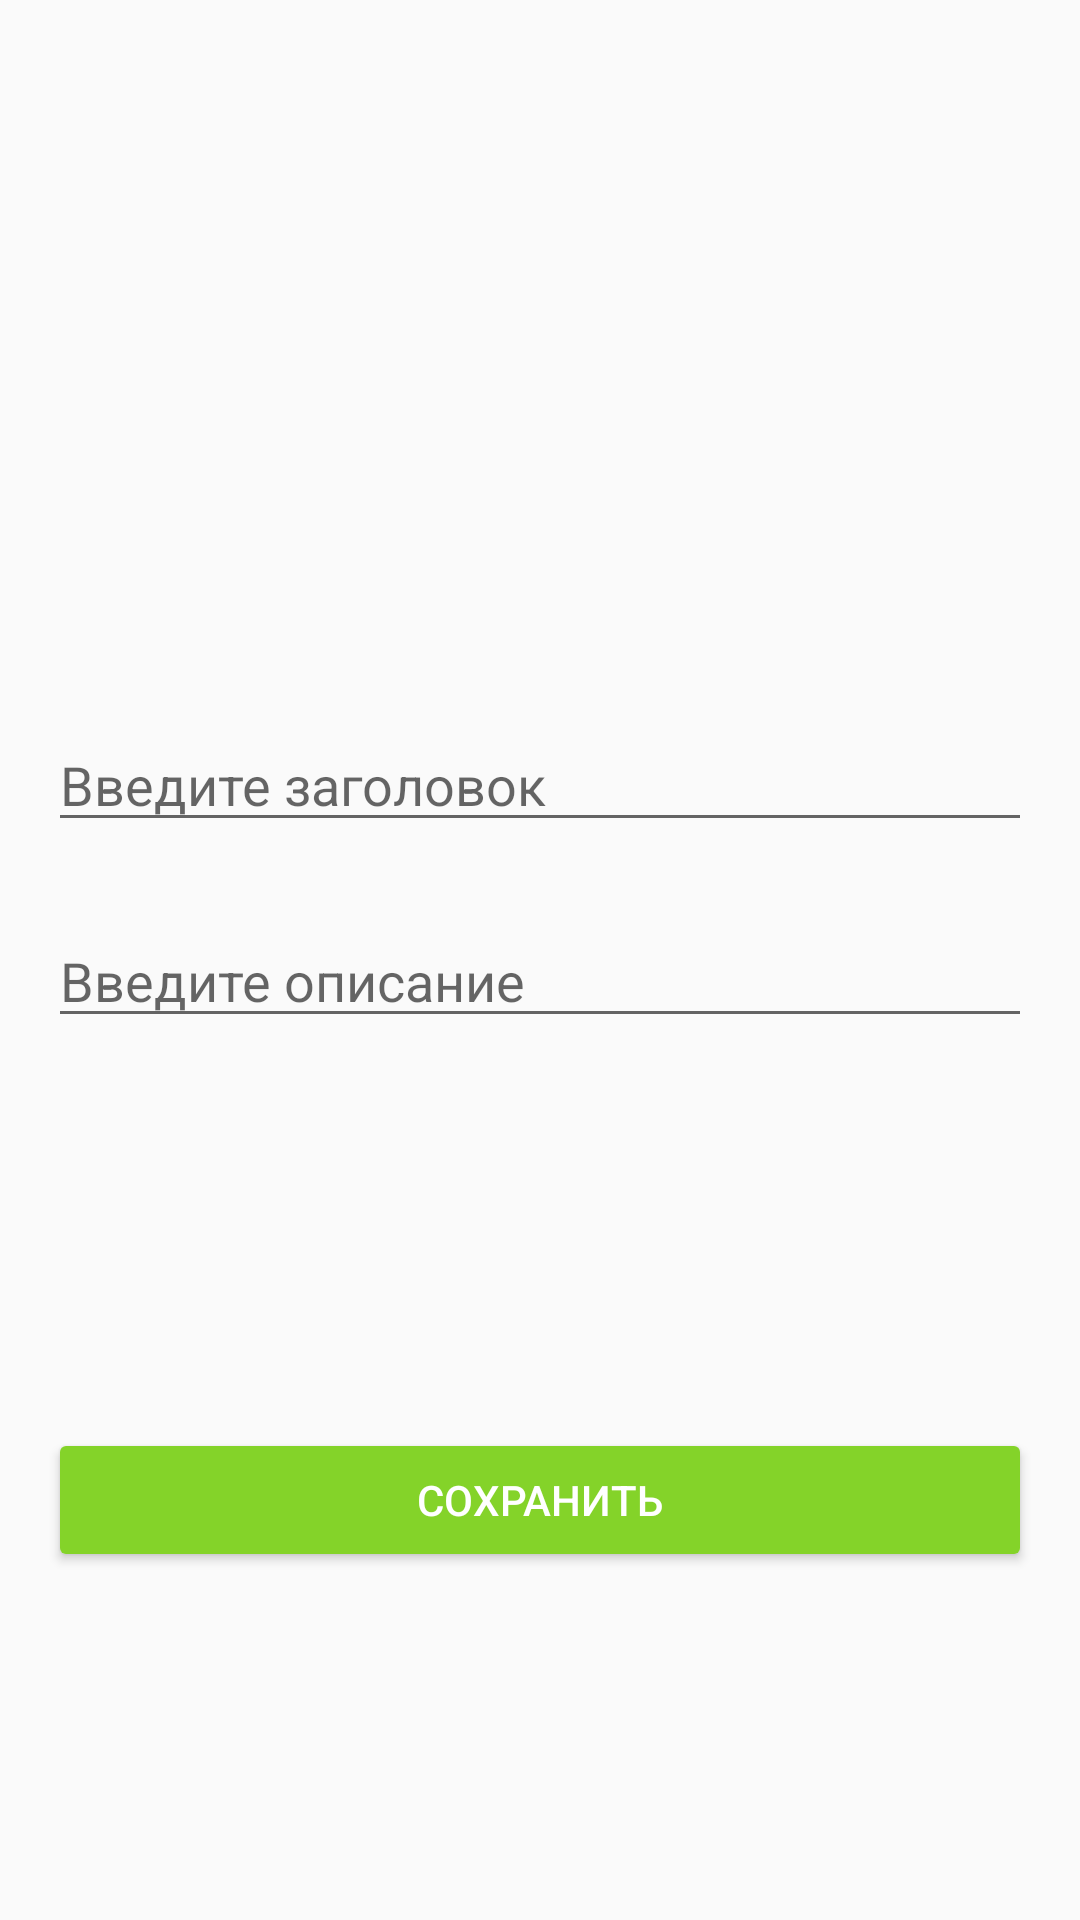

Layout XML and referenced resources for this Android screen:
<!-- AndroidManifest.xml: application theme Theme.Clean_architecture -->
<!-- res/layout/fragment_add_note.xml -->
<?xml version="1.0" encoding="utf-8"?>
<androidx.constraintlayout.widget.ConstraintLayout xmlns:android="http://schemas.android.com/apk/res/android"
    xmlns:tools="http://schemas.android.com/tools"
    android:layout_width="match_parent"
    android:layout_height="match_parent"
    xmlns:app="http://schemas.android.com/apk/res-auto"
    android:padding="16dp"
    tools:context=".presentation.ui.fragment.AddNoteFragment">

    <EditText
        android:id="@+id/addTitle"
        android:hint="@string/title"
        android:layout_width="match_parent"
        android:layout_height="wrap_content"
        app:layout_constraintTop_toTopOf="parent"
        app:layout_constraintBottom_toBottomOf="parent"
        android:layout_marginBottom="120dp"
        android:importantForAutofill="no"
        android:inputType="text" />

    <EditText
        android:id="@+id/et_addDesc"
        android:hint="@string/descc"
        android:layout_width="match_parent"
        android:layout_height="wrap_content"
        app:layout_constraintTop_toBottomOf="@id/addTitle"
        app:layout_constraintStart_toStartOf="parent"
        android:layout_marginTop="24dp"
        android:importantForAutofill="no"
        android:inputType="text" />

    <Button
        android:id="@+id/btn_save"
        android:layout_width="match_parent"
        android:layout_height="wrap_content"
        app:layout_constraintBottom_toBottomOf="parent"
        android:layout_marginBottom="100dp"
        android:backgroundTint="@color/green"
        android:text="@string/save"
        android:textColor="@color/white"/>

    <ProgressBar
        android:id="@+id/progressBar"
        android:layout_width="wrap_content"
        android:layout_height="wrap_content"
        android:indeterminate="true"
        android:indeterminateTint="@color/green"
        android:visibility="gone"
        app:layout_constraintBottom_toBottomOf="parent"
        app:layout_constraintEnd_toEndOf="parent"
        app:layout_constraintStart_toStartOf="parent"
        app:layout_constraintTop_toTopOf="parent" />

</androidx.constraintlayout.widget.ConstraintLayout>
<!-- resources referenced by this layout -->
<resources>
  <color name="green">#84D329</color>
  <color name="white">#FFFFFFFF</color>
  <string name="descc">Введите описание</string>
  <string name="save">Сохранить</string>
  <string name="title">Введите заголовок</string>
  <style name="Theme.Clean_architecture" parent="Theme.MaterialComponents.DayNight.NoActionBar.Bridge">
          
          <item name="colorPrimary">@color/purple_500</item>
          <item name="colorPrimaryVariant">@color/purple_700</item>
          <item name="colorOnPrimary">@color/white</item>
          
          <item name="colorSecondary">@color/teal_200</item>
          <item name="colorSecondaryVariant">@color/teal_700</item>
          <item name="colorOnSecondary">@color/black</item>
          
          <item name="android:statusBarColor" tools:targetApi="l">?attr/colorPrimaryVariant</item>
          
      </style>
  <color name="purple_500">#FF6200EE</color>
  <color name="purple_700">#FF3700B3</color>
  <color name="teal_200">#FF03DAC5</color>
  <color name="teal_700">#FF018786</color>
  <color name="black">#FF000000</color>
</resources>
